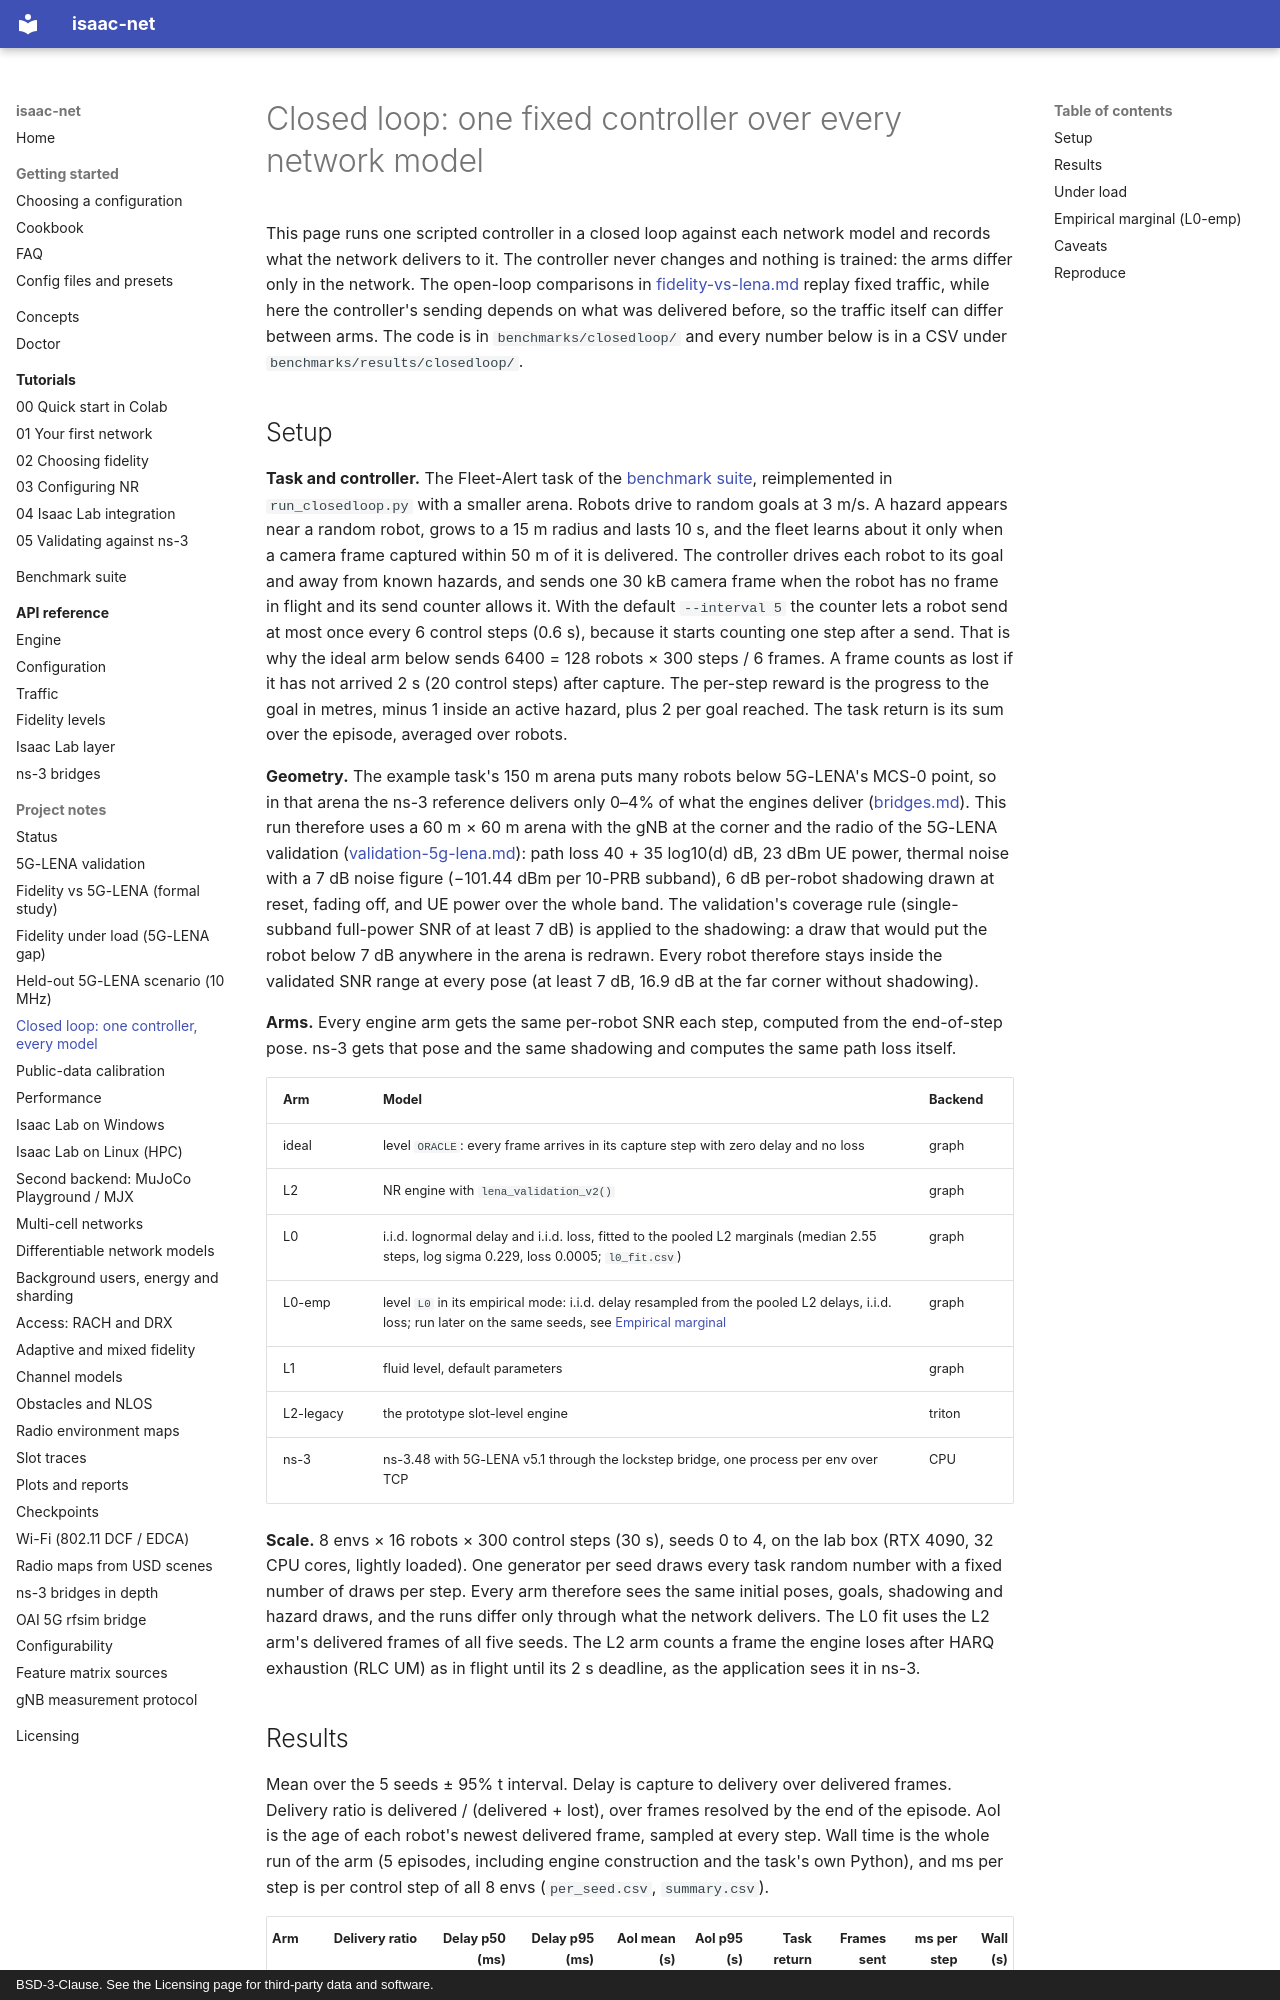

repository: ZzZTripleZzZ/isaac-net · page: closed-loop/index.html · generator: mkdocs · copyright: BSD-3-Clause. See the Licensing page for third-party data and software.

# Closed loop: one fixed controller over every network model

This page runs one scripted controller in a closed loop against each network model and records what the network delivers to it. The controller never changes and nothing is trained: the arms differ only in the network. The open-loop comparisons in [fidelity-vs-lena.md](fidelity-vs-lena.md) replay fixed traffic, while here the controller's sending depends on what was delivered before, so the traffic itself can differ between arms. The code is in `benchmarks/closedloop/` and every number below is in a CSV under `benchmarks/results/closedloop/`.

## Setup

**Task and controller.** The Fleet-Alert task of the [benchmark suite](benchmark-suite.md), reimplemented in `run_closedloop.py` with a smaller arena. Robots drive to random goals at 3 m/s. A hazard appears near a random robot, grows to a 15 m radius and lasts 10 s, and the fleet learns about it only when a camera frame captured within 50 m of it is delivered. The controller drives each robot to its goal and away from known hazards, and sends one 30 kB camera frame when the robot has no frame in flight and its send counter allows it. With the default `--interval 5` the counter lets a robot send at most once every 6 control steps (0.6 s), because it starts counting one step after a send. That is why the ideal arm below sends 6400 = 128 robots × 300 steps / 6 frames. A frame counts as lost if it has not arrived 2 s (20 control steps) after capture. The per-step reward is the progress to the goal in metres, minus 1 inside an active hazard, plus 2 per goal reached. The task return is its sum over the episode, averaged over robots.

**Geometry.** The example task's 150 m arena puts many robots below 5G-LENA's MCS-0 point, so in that arena the ns-3 reference delivers only 0–4% of what the engines deliver ([bridges.md](bridges.md)). This run therefore uses a 60 m × 60 m arena with the gNB at the corner and the radio of the 5G-LENA validation ([validation-5g-lena.md](validation-5g-lena.md)): path loss 40 + 35 log10(d) dB, 23 dBm UE power, thermal noise with a 7 dB noise figure (−101.44 dBm per 10-PRB subband), 6 dB per-robot shadowing drawn at reset, fading off, and UE power over the whole band. The validation's coverage rule (single-subband full-power SNR of at least 7 dB) is applied to the shadowing: a draw that would put the robot below 7 dB anywhere in the arena is redrawn. Every robot therefore stays inside the validated SNR range at every pose (at least 7 dB, 16.9 dB at the far corner without shadowing).

**Arms.** Every engine arm gets the same per-robot SNR each step, computed from the end-of-step pose. ns-3 gets that pose and the same shadowing and computes the same path loss itself.

| Arm | Model | Backend |
|:---|:---|:---|
| ideal | level `ORACLE`: every frame arrives in its capture step with zero delay and no loss | graph |
| L2 | NR engine with `lena_validation_v2()` | graph |
| L0 | i.i.d. lognormal delay and i.i.d. loss, fitted to the pooled L2 marginals (median 2.55 steps, log sigma 0.229, loss 0.0005; `l0_fit.csv`) | graph |
| L0-emp | level `L0` in its empirical mode: i.i.d. delay resampled from the pooled L2 delays, i.i.d. loss; run later on the same seeds, see [Empirical marginal](#empirical-marginal-l0-emp) | graph |
| L1 | fluid level, default parameters | graph |
| L2-legacy | the prototype slot-level engine | triton |
| ns-3 | ns-3.48 with 5G-LENA v5.1 through the lockstep bridge, one process per env over TCP | CPU |

**Scale.** 8 envs × 16 robots × 300 control steps (30 s), seeds 0 to 4, on the lab box (RTX 4090, 32 CPU cores, lightly loaded). One generator per seed draws every task random number with a fixed number of draws per step. Every arm therefore sees the same initial poses, goals, shadowing and hazard draws, and the runs differ only through what the network delivers. The L0 fit uses the L2 arm's delivered frames of all five seeds. The L2 arm counts a frame the engine loses after HARQ exhaustion (RLC UM) as in flight until its 2 s deadline, as the application sees it in ns-3.
